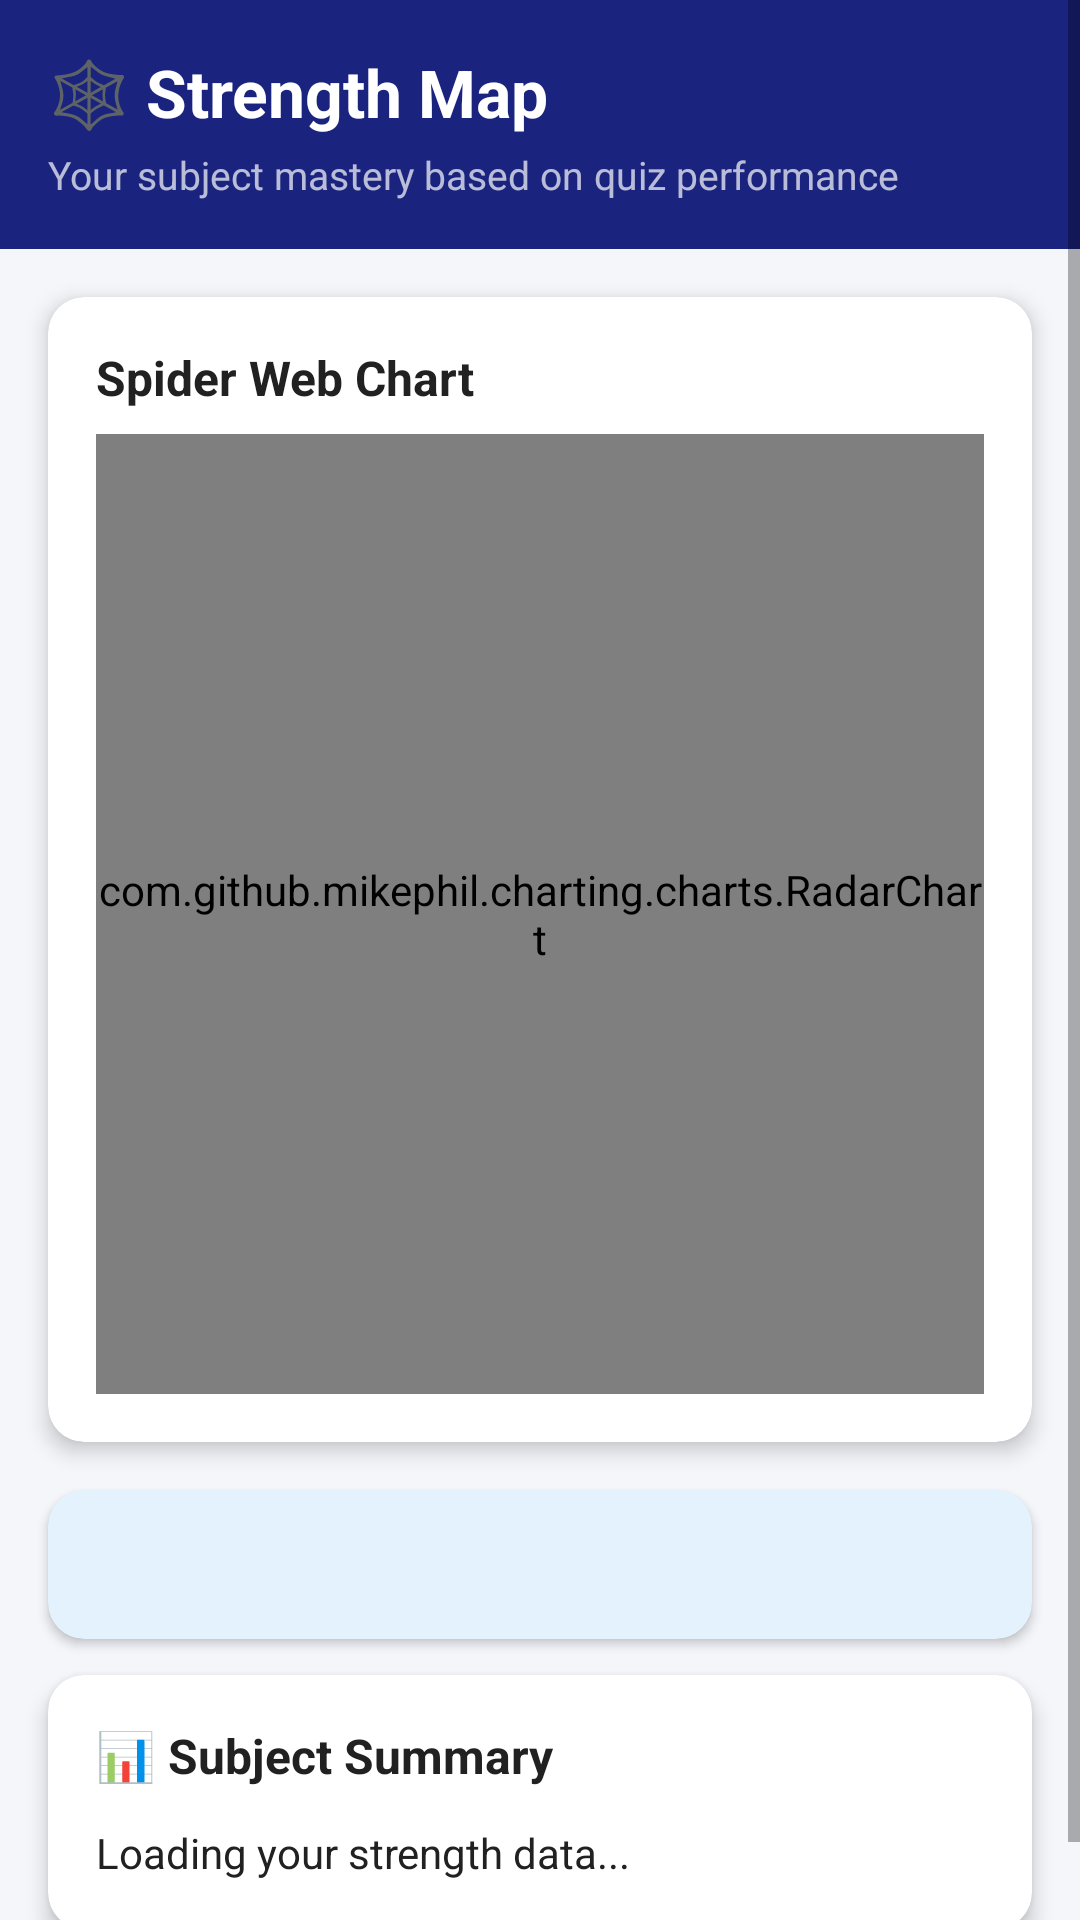

This screen was rendered from an Android layout file. Write that file and the resources it references.
<!-- AndroidManifest.xml: application theme Theme.AksharaDeepaTutor -->
<!-- res/layout/activity_strength_map.xml -->
<?xml version="1.0" encoding="utf-8"?>
<ScrollView xmlns:android="http://schemas.android.com/apk/res/android"
    xmlns:app="http://schemas.android.com/apk/res-auto"
    android:layout_width="match_parent"
    android:layout_height="match_parent"
    android:background="@color/background">

    <LinearLayout
        android:layout_width="match_parent"
        android:layout_height="wrap_content"
        android:orientation="vertical">

        
        <LinearLayout
            android:layout_width="match_parent"
            android:layout_height="wrap_content"
            android:background="@color/primary"
            android:orientation="vertical"
            android:padding="16dp"
            android:paddingTop="48dp"
            android:paddingBottom="20dp">

            <TextView
                android:layout_width="wrap_content"
                android:layout_height="wrap_content"
                android:text="🕸️ Strength Map"
                android:textColor="@color/white"
                android:textSize="22sp"
                android:textStyle="bold"/>

            <TextView
                android:layout_width="wrap_content"
                android:layout_height="wrap_content"
                android:text="Your subject mastery based on quiz performance"
                android:textColor="#B3FFFFFF"
                android:textSize="13sp"
                android:layout_marginTop="4dp"/>
        </LinearLayout>

        
        <androidx.cardview.widget.CardView
            android:layout_width="match_parent"
            android:layout_height="wrap_content"
            android:layout_margin="16dp"
            app:cardCornerRadius="12dp"
            app:cardElevation="4dp">

            <LinearLayout
                android:layout_width="match_parent"
                android:layout_height="wrap_content"
                android:orientation="vertical"
                android:padding="16dp">

                <TextView
                    android:layout_width="wrap_content"
                    android:layout_height="wrap_content"
                    android:text="Spider Web Chart"
                    android:textSize="16sp"
                    android:textStyle="bold"
                    android:textColor="@color/text_primary"/>

                <com.github.mikephil.charting.charts.RadarChart
                    android:id="@+id/radar_chart"
                    android:layout_width="match_parent"
                    android:layout_height="320dp"
                    android:layout_marginTop="8dp"/>
            </LinearLayout>
        </androidx.cardview.widget.CardView>

        
        <androidx.cardview.widget.CardView
            android:layout_width="match_parent"
            android:layout_height="wrap_content"
            android:layout_marginLeft="16dp"
            android:layout_marginRight="16dp"
            android:layout_marginBottom="12dp"
            app:cardCornerRadius="12dp"
            app:cardBackgroundColor="#E3F2FD"
            app:cardElevation="2dp">

            <TextView
                android:id="@+id/tv_chart_hint"
                android:layout_width="match_parent"
                android:layout_height="wrap_content"
                android:padding="16dp"
                android:textSize="13sp"
                android:textColor="@color/primary"
                android:lineSpacingExtra="4dp"/>
        </androidx.cardview.widget.CardView>

        
        <androidx.cardview.widget.CardView
            android:layout_width="match_parent"
            android:layout_height="wrap_content"
            android:layout_marginLeft="16dp"
            android:layout_marginRight="16dp"
            android:layout_marginBottom="24dp"
            app:cardCornerRadius="12dp"
            app:cardElevation="4dp">

            <LinearLayout
                android:layout_width="match_parent"
                android:layout_height="wrap_content"
                android:orientation="vertical"
                android:padding="16dp">

                <TextView
                    android:layout_width="wrap_content"
                    android:layout_height="wrap_content"
                    android:text="📊 Subject Summary"
                    android:textSize="16sp"
                    android:textStyle="bold"
                    android:textColor="@color/text_primary"
                    android:layout_marginBottom="12dp"/>

                <TextView
                    android:id="@+id/tv_strength_summary"
                    android:layout_width="match_parent"
                    android:layout_height="wrap_content"
                    android:textSize="14sp"
                    android:textColor="@color/text_primary"
                    android:lineSpacingExtra="6dp"
                    android:text="Loading your strength data..."/>
            </LinearLayout>
        </androidx.cardview.widget.CardView>
    </LinearLayout>
</ScrollView>
<!-- resources referenced by this layout -->
<resources>
  <color name="background">#F5F6FA</color>
  <color name="primary">#1A237E</color>
  <color name="text_primary">#212121</color>
  <color name="white">#FFFFFF</color>
  <style name="Theme.AksharaDeepaTutor" parent="Theme.MaterialComponents.Light.NoActionBar">
          <item name="colorPrimary">@color/primary</item>
          <item name="colorPrimaryDark">@color/primary_dark</item>
          <item name="colorAccent">@color/accent</item>
          <item name="android:windowBackground">@color/background</item>
          <item name="android:statusBarColor">@color/primary_dark</item>
      </style>
  <color name="primary_dark">#0D1457</color>
  <color name="accent">#FF6F00</color>
</resources>
